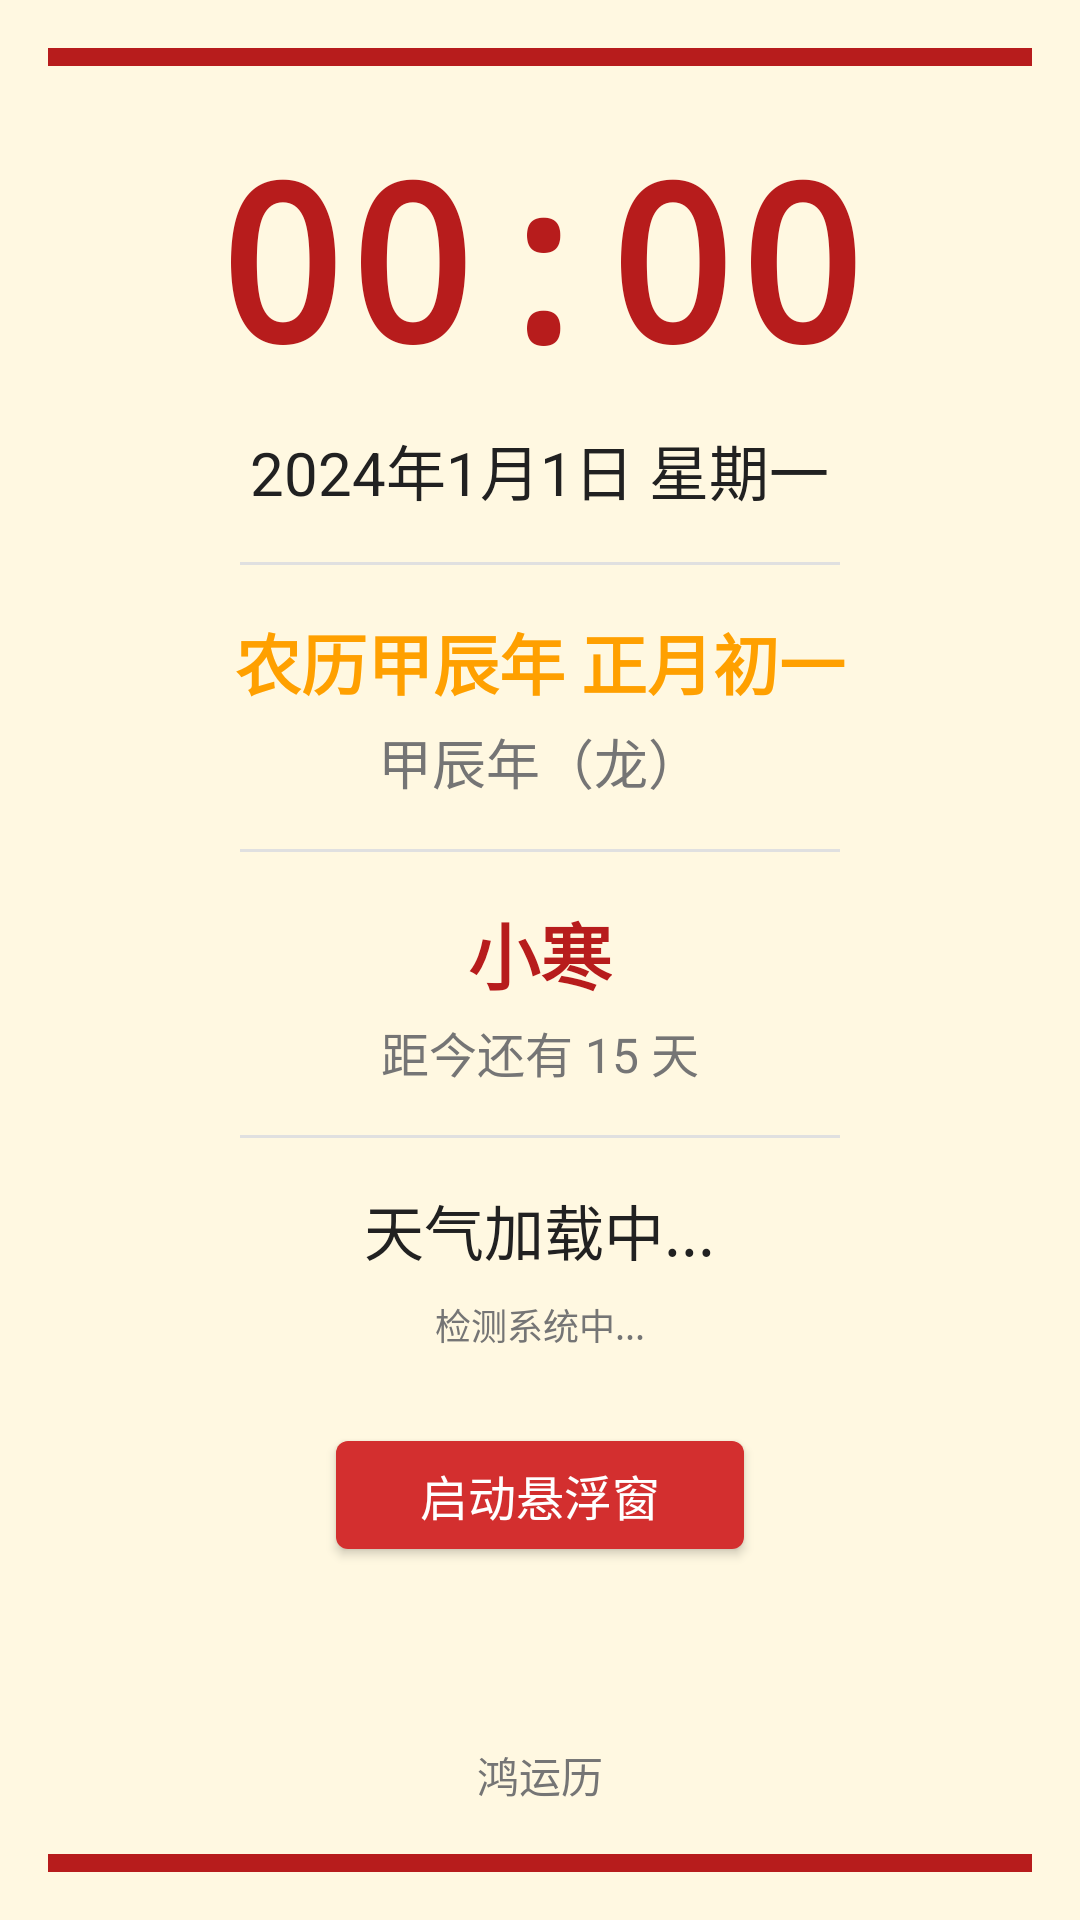

The Android layout XML behind this screen, and the referenced resources:
<!-- AndroidManifest.xml: application theme AppTheme -->
<!-- res/layout/activity_main.xml -->
<?xml version="1.0" encoding="utf-8"?>
<LinearLayout xmlns:android="http://schemas.android.com/apk/res/android"
    android:layout_width="match_parent"
    android:layout_height="match_parent"
    android:orientation="vertical"
    android:background="@color/bg_warm"
    android:gravity="center_horizontal"
    android:padding="16dp">

    
    <View
        android:layout_width="match_parent"
        android:layout_height="6dp"
        android:background="@color/red_primary" />

    <Space
        android:layout_width="match_parent"
        android:layout_height="16dp" />

    
    <TextView
        android:id="@+id/tvClock"
        android:layout_width="wrap_content"
        android:layout_height="wrap_content"
        android:text="00:00"
        android:textSize="72sp"
        android:textColor="@color/red_primary"
        android:textStyle="bold"
        android:fontFamily="monospace" />

    
    <TextView
        android:id="@+id/tvSolarDate"
        android:layout_width="wrap_content"
        android:layout_height="wrap_content"
        android:layout_marginTop="8dp"
        android:text="2024年1月1日 星期一"
        android:textSize="20sp"
        android:textColor="@color/text_dark" />

    <View
        android:layout_width="200dp"
        android:layout_height="1dp"
        android:layout_marginTop="16dp"
        android:layout_marginBottom="16dp"
        android:background="@color/divider" />

    
    <TextView
        android:id="@+id/tvLunarDate"
        android:layout_width="wrap_content"
        android:layout_height="wrap_content"
        android:text="农历甲辰年 正月初一"
        android:textSize="22sp"
        android:textColor="@color/gold_dark"
        android:textStyle="bold" />

    
    <TextView
        android:id="@+id/tvGanZhi"
        android:layout_width="wrap_content"
        android:layout_height="wrap_content"
        android:layout_marginTop="4dp"
        android:text="甲辰年（龙）"
        android:textSize="18sp"
        android:textColor="@color/text_secondary" />

    <View
        android:layout_width="200dp"
        android:layout_height="1dp"
        android:layout_marginTop="16dp"
        android:layout_marginBottom="16dp"
        android:background="@color/divider" />

    
    <TextView
        android:id="@+id/tvSolarTerm"
        android:layout_width="wrap_content"
        android:layout_height="wrap_content"
        android:text="小寒"
        android:textSize="24sp"
        android:textColor="@color/red_primary"
        android:textStyle="bold" />

    
    <TextView
        android:id="@+id/tvSolarTermCountdown"
        android:layout_width="wrap_content"
        android:layout_height="wrap_content"
        android:layout_marginTop="4dp"
        android:text="距今还有 15 天"
        android:textSize="16sp"
        android:textColor="@color/text_secondary" />

    <View
        android:layout_width="200dp"
        android:layout_height="1dp"
        android:layout_marginTop="16dp"
        android:layout_marginBottom="16dp"
        android:background="@color/divider" />

    
    <TextView
        android:id="@+id/tvWeather"
        android:layout_width="wrap_content"
        android:layout_height="wrap_content"
        android:text="天气加载中..."
        android:textSize="20sp"
        android:textColor="@color/text_dark" />

    
    <TextView
        android:id="@+id/tvSystemInfo"
        android:layout_width="wrap_content"
        android:layout_height="wrap_content"
        android:layout_marginTop="8dp"
        android:text="检测系统中..."
        android:textSize="12sp"
        android:textColor="@color/text_secondary" />

    
    <Button
        android:id="@+id/btnFloating"
        android:layout_width="wrap_content"
        android:layout_height="wrap_content"
        android:layout_marginTop="24dp"
        android:layout_marginBottom="16dp"
        android:text="启动悬浮窗"
        android:textSize="16sp"
        android:textColor="#FFFFFF"
        android:backgroundTint="#D32F2F"
        android:paddingLeft="32dp"
        android:paddingRight="32dp"
        android:paddingTop="12dp"
        android:paddingBottom="12dp" />

    <Space
        android:layout_width="match_parent"
        android:layout_height="0dp"
        android:layout_weight="1" />

    
    <TextView
        android:layout_width="wrap_content"
        android:layout_height="wrap_content"
        android:layout_marginBottom="16dp"
        android:text="鸿运历"
        android:textSize="14sp"
        android:textColor="@color/text_secondary" />

    
    <View
        android:layout_width="match_parent"
        android:layout_height="6dp"
        android:background="@color/red_primary" />

</LinearLayout>
<!-- resources referenced by this layout -->
<resources>
  <color name="bg_warm">#FFF8E1</color>
  <color name="divider">#E0E0E0</color>
  <color name="gold_dark">#FFA000</color>
  <color name="red_primary">#B71C1C</color>
  <color name="text_dark">#212121</color>
  <color name="text_secondary">#757575</color>
  <style name="AppTheme" parent="android:Theme.DeviceDefault.Light.NoActionBar">
          <item name="android:statusBarColor">#B71C1C</item>
          <item name="android:navigationBarColor">#B71C1C</item>
          <item name="android:windowBackground">#FFF8E1</item>
      </style>
</resources>
